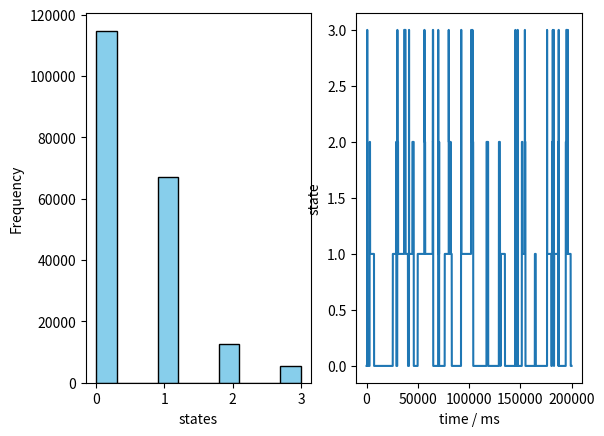

Recreate this plot in Python.
import numpy as np
import matplotlib.pyplot as plt

class continuous_MC():

    def __init__(self, states, pi):
        """@states: a string array representing the state space of the continuous-time
        markov chain, with the ith element representing the name of the ith state
        @pi: the wanted stationary distribution of the markov chain, should have the same length
        as states

        the initial state will be set to state 0
        """

        if abs(np.sum(pi) - 1) >= 0.01:
            raise ValueError("invalid values fo stationary distribution. The distribution must sum up to 1")

        self.states = states
        self.pi = pi
        self.Q = self.Q_generator()

        self.cur = 0
        self.t = 0

        self.next_update = np.random.exponential(scale = 1 / - self.Q[self.cur, self.cur])
    
    def Q_generator(self):
        """a helper function that generatest the Q matrix based on the desired stationary distribution"""
        n = len(self.states)

        Q = np.ones(shape = (n, n))
        Q = Q / 30

        for i in range(n):
            for j in range(n):
                Q[i][j] = Q[i][j] / self.pi[i] if i != j else 0
        
        for i in range(n):
            Q[i][i] = - np.sum(Q[i])
        
        return Q
    
    def update_chain(self, t):
        """@t: the time"""
        self.t = t

        n = len(self.states)

        if self.t >= self.next_update:
            # choose the next state
            values = np.arange(n)
            probs = self.Q[self.cur] / (- self.Q[self.cur, self.cur])
            probs[self.cur] = 0

            self.cur = np.random.choice(values, size = 1, p = probs)[0]

            self.next_update = self.t + np.random.exponential(scale = 1 / - self.Q[self.cur, self.cur])
        
        return self.states[self.cur]
    
def test():
    states = [0, 1, 2, 3]
    pi = [0.5, 0.4, 0.05, 0.05]
    MC = continuous_MC(states = states, pi = pi)
    dt = 0.001
    t = 0

    state_freq = [0, 0, 0, 0]
    time_series = []

    while t < 200:
        t += dt
        cur_state = MC.update_chain(t)

        state_freq[cur_state] = state_freq[cur_state] + 1
        time_series.append(cur_state)
    
    state_freq = state_freq / np.sum(state_freq)
    print(state_freq)
    fig, (ax1, ax2) = plt.subplots(1, 2)

    ax1.hist(time_series, bins=10, color='skyblue', edgecolor='black')
    ax1.set_xlabel('states')
    ax1.set_ylabel('Frequency')

    ax2.plot(time_series)
    ax2.set_xlabel("time / ms")
    ax2.set_ylabel("state")
    plt.show()


if __name__ == "__main__":
    test()



    
    